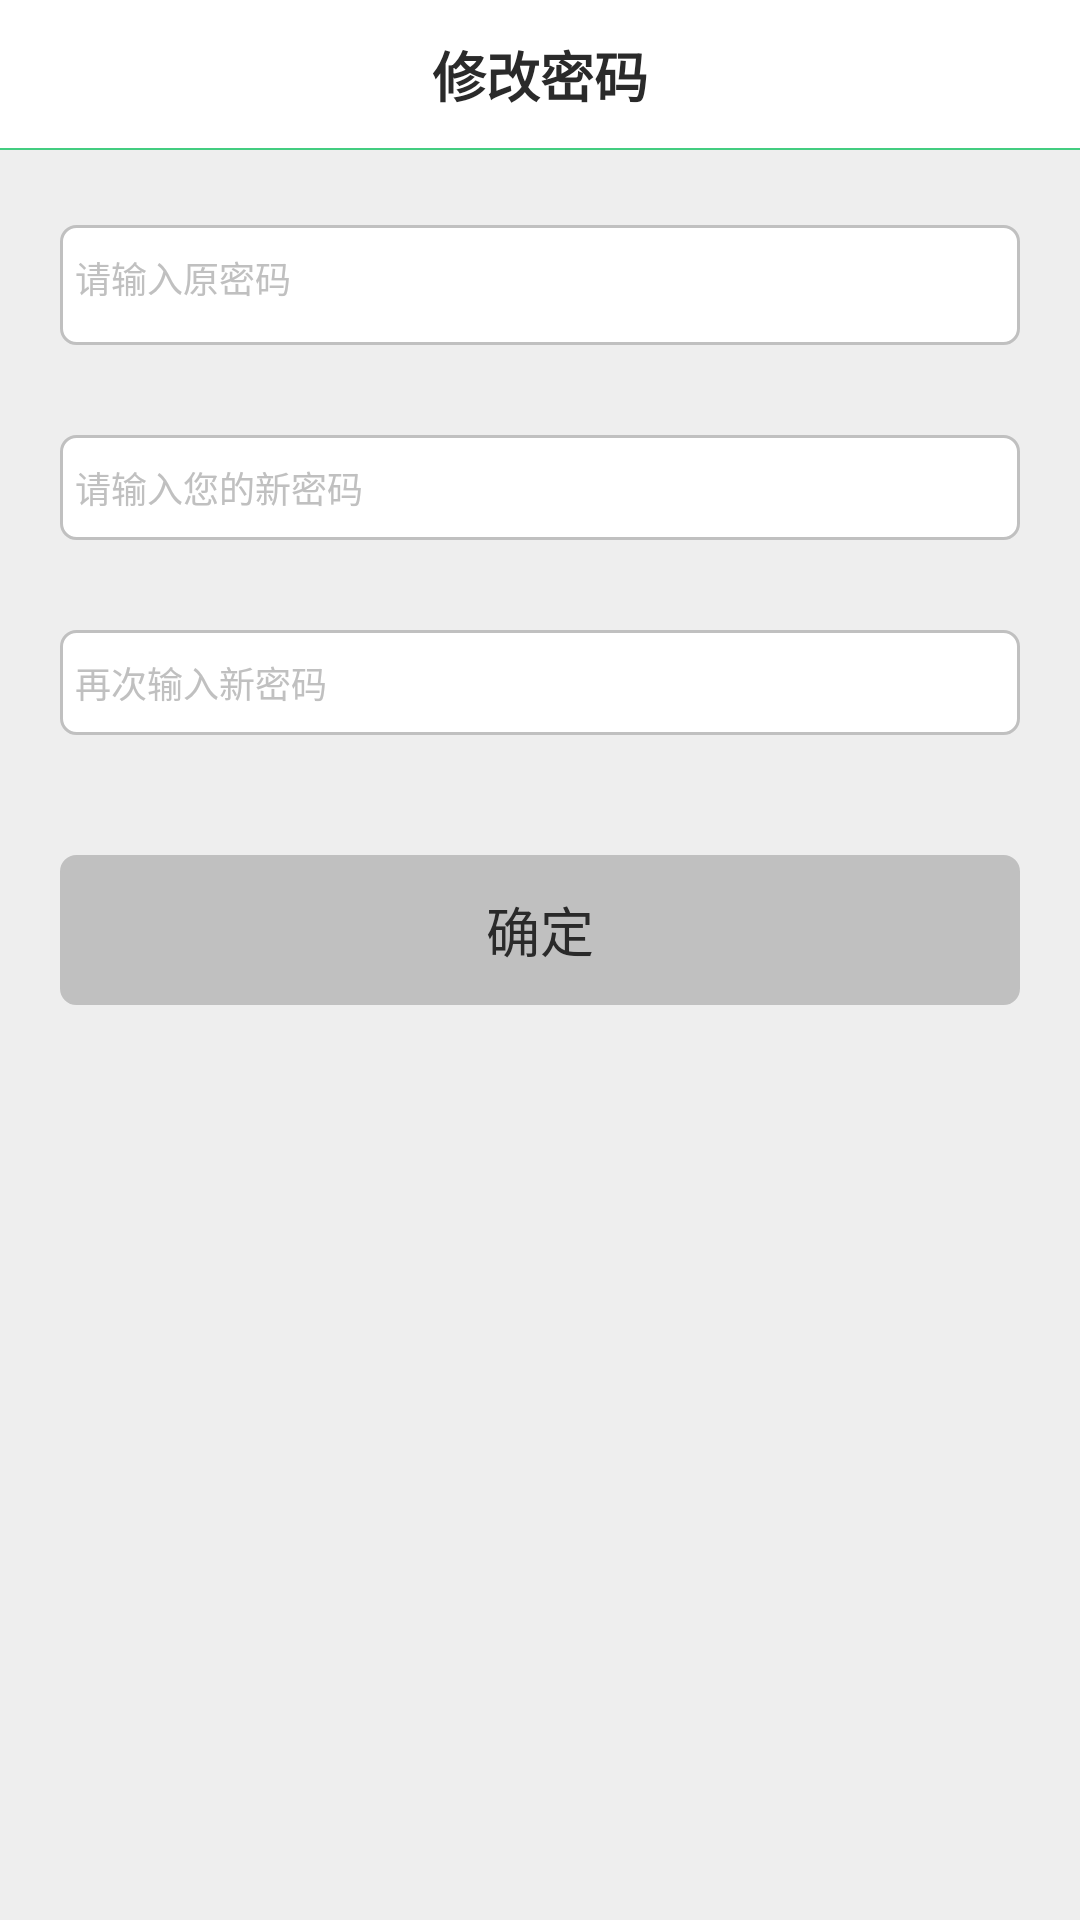

Write the Android layout XML for this screen, with the resource values it uses.
<!-- AndroidManifest.xml: application theme android:Theme.Light.NoTitleBar -->
<!-- res/layout/activity_activity_modefy_password.xml -->
<?xml version="1.0" encoding="utf-8"?>
<LinearLayout xmlns:android="http://schemas.android.com/apk/res/android"
    xmlns:app="http://schemas.android.com/apk/res-auto"
    android:layout_width="fill_parent"
    android:layout_height="fill_parent"
    android:background="#eeeeee"
    android:orientation="vertical" >

    <RelativeLayout
        android:id="@+id/action_bar"
        android:layout_width="fill_parent"
        android:layout_height="50.0dip"
        android:background="@android:color/white" >

        <TextView
            android:id="@+id/tv_title"
            android:layout_width="wrap_content"
            android:layout_height="fill_parent"
            android:layout_centerHorizontal="true"
            android:ellipsize="end"
            android:gravity="center"
            android:maxLines="1"
            android:maxWidth="250.0dip"
            android:minWidth="50.0dip"
            android:text="修改密码"
            android:textColor="#ff2a2a2a"
            android:textSize="18.0sp"
            android:textStyle="bold" />

        <TextView
            android:id="@+id/tv_save"
            android:layout_width="wrap_content"
            android:layout_height="fill_parent"
            android:layout_alignParentRight="true"
            android:layout_marginRight="11.0dip"
            android:gravity="center"
            android:minWidth="50.0dip"
            android:text="保存"
            android:textColor="#ff2a2a2a"
            android:textSize="15.0sp"
            android:visibility="invisible" />

        <TextView
            android:id="@+id/cut_off_rule"
            android:layout_width="fill_parent"
            android:layout_height="0.5dip"
            android:layout_alignParentBottom="true"
            android:background="#ff43cd80" />
    </RelativeLayout>

    <LinearLayout
        android:layout_width="fill_parent"
        android:layout_height="fill_parent"
        android:layout_margin="20.0dip"
        android:orientation="vertical" >

        <FrameLayout
            android:layout_width="fill_parent"
            android:layout_height="40.0dip"
            android:layout_marginTop="5.0dip"
            android:background="@drawable/selector_login_window" >

            <EditText
                android:id="@+id/edit_name"
                android:layout_width="fill_parent"
                android:layout_height="35.0dip"
                android:layout_marginLeft="5.0dip"
                android:background="@null"
                android:drawablePadding="10.0dip"
                android:hint="请输入原密码"
                android:inputType="textPassword"
                android:singleLine="true"
                android:text=""
                android:textColor="@color/text"
                android:textColorHint="@color/grey_line"
                android:textCursorDrawable="@null"
                android:textSize="12.0dip" />
        </FrameLayout>

        <FrameLayout
            android:layout_width="fill_parent"
            android:layout_height="35.0dip"
            android:layout_marginTop="30.0dip"
            android:background="@drawable/selector_login_window" >

            <EditText
                android:id="@+id/edit_password"
                android:layout_width="fill_parent"
                android:layout_height="35.0dip"
                android:layout_marginLeft="5.0dip"
                android:background="@null"
                android:drawablePadding="10.0dip"
                android:hint="请输入您的新密码"
                android:inputType="textPassword"
                android:singleLine="true"
                android:text=""
                android:textColor="@color/text"
                android:textColorHint="@color/grey_line"
                android:textCursorDrawable="@null"
                android:textSize="12.0dip" />
        </FrameLayout>

        <FrameLayout
            android:layout_width="fill_parent"
            android:layout_height="35.0dip"
            android:layout_marginTop="30.0dip"
            android:background="@drawable/selector_login_window" >

            <EditText
                android:id="@+id/edit_passwords"
                android:layout_width="fill_parent"
                android:layout_height="35.0dip"
                android:layout_marginLeft="5.0dip"
                android:background="@null"
                android:drawablePadding="10.0dip"
                android:hint="再次输入新密码"
                android:inputType="textPassword"
                android:singleLine="true"
                android:text=""
                android:textColor="@color/text"
                android:textColorHint="@color/grey_line"
                android:textCursorDrawable="@null"
                android:textSize="12.0dip" />
        </FrameLayout>

        <Button
            android:id="@+id/btn_ture"
            android:layout_width="fill_parent"
            android:layout_height="50.0dip"
            android:layout_gravity="center"
            android:layout_marginTop="40.0dip"
            android:background="@drawable/selector_btn_login"
            android:text="确定"
            android:textColor="@color/text"
            android:textSize="18.0dip" />
    </LinearLayout>

</LinearLayout>
<!-- resources referenced by this layout -->
<resources>
  <color name="grey_line">#ffc0c0c0</color>
  <color name="text">#ff2a2a2a</color>
  <!-- drawable selector_btn_login (drawable-xhdpi) -->
  <?xml version="1.0" encoding="utf-8"?>
  <shape
    xmlns:android="http://schemas.android.com/apk/res/android">
      <stroke android:width="1.0dip" android:color="@color/grey_line" />
      <solid android:color="@color/grey_line" />
      <corners android:radius="5.0dip" />
  </shape>
  <!-- drawable selector_login_window (drawable-xhdpi) -->
  <?xml version="1.0" encoding="utf-8"?>
  <shape
    xmlns:android="http://schemas.android.com/apk/res/android">
      <stroke android:width="1.0dip" android:color="@color/grey_line" />
      <solid android:color="@color/white" />
      <corners android:radius="5.0dip" />
  </shape>
  <color name="white">#ffffffff</color>
</resources>
